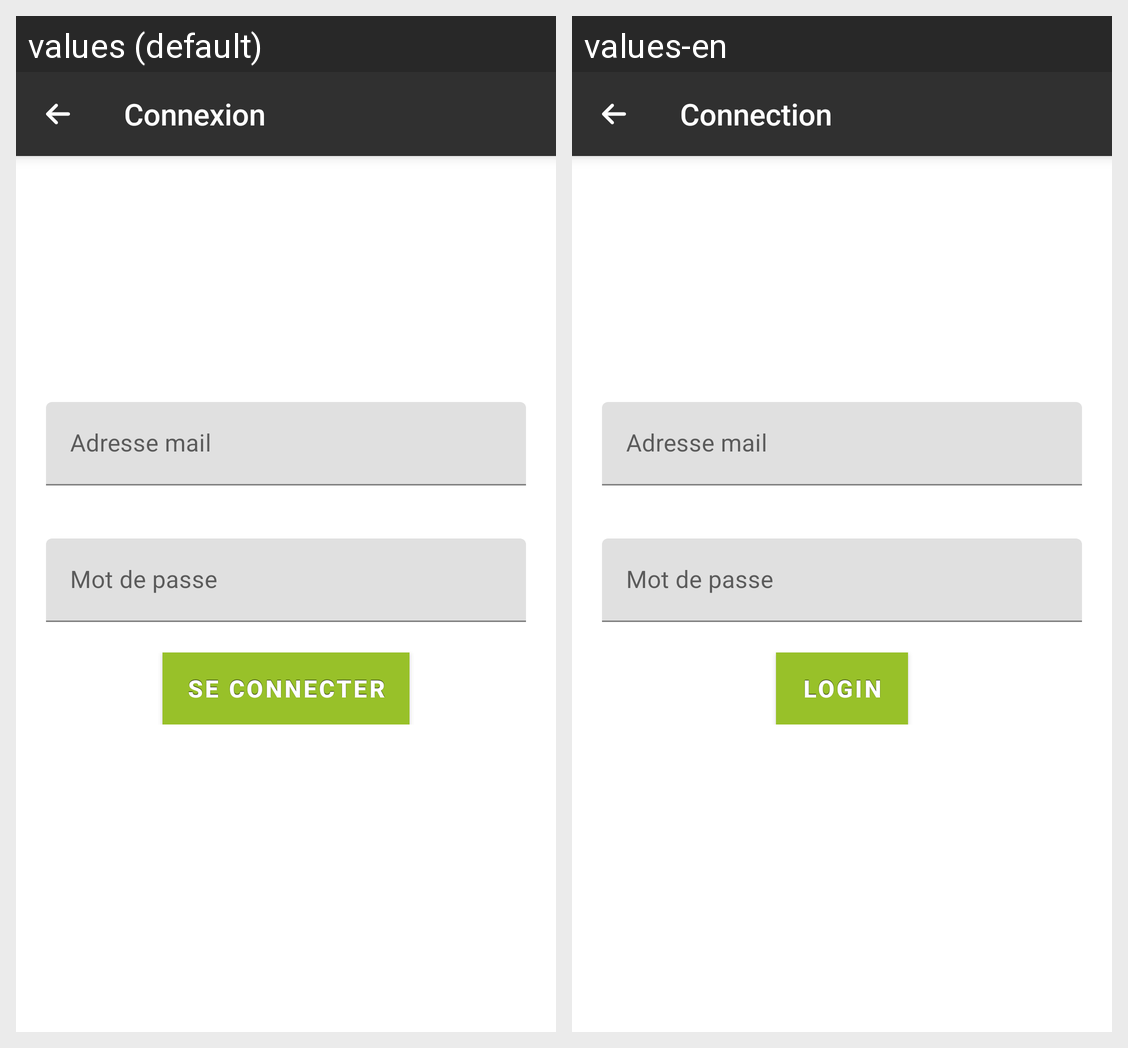

Here is an Android app screen in its default locale and in the app's own translations. Write out the translated-string differences for the strings that appear on this screen.
Android screen res/layout/fragment_login.xml rendered under 2 locales, left to right: values (default), values-en. Device: Nexus 5 (rendered at 1080×1920; each locale shown at half size, 540×960, under a caption strip naming it); theme LocableTheme.
Strings drawn on this screen, with the default value and each locale's value (text and hints the layout hard-codes, and strings that could not be matched under every locale, appear in the picture but are not listed):

connection
  values: Connexion
  values-en: Connection

mail
  values: Adresse mail
  values-en: Adresse mail  [not translated; the default value is used]

password
  values: Mot de passe
  values-en: Mot de passe  [not translated; the default value is used]

login
  values: Se connecter
  values-en: Login
